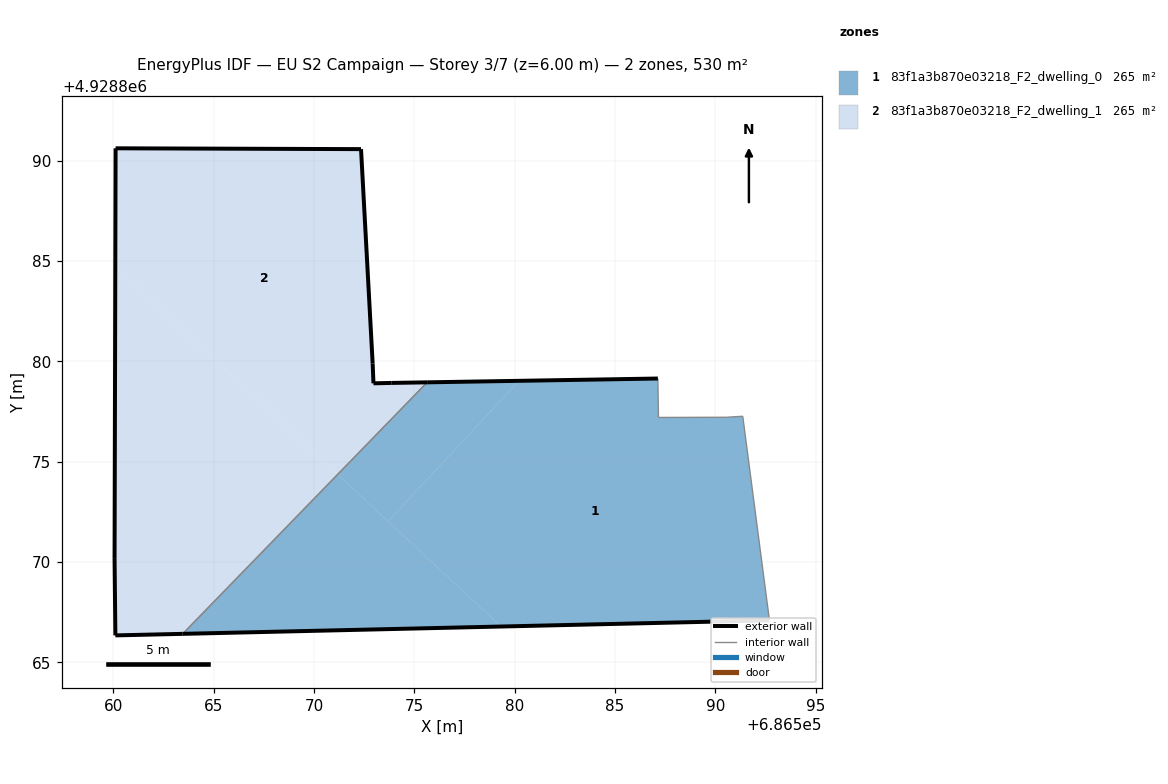
=== STOREY PLAN SPEC (per zone: floor XY polygon, exterior-wall plan segments, windows/doors) ===
zone 1: 83f1a3b870e03218_F2_dwelling_0  (265.0 m²)
  floor: (686592.69, 4928867.09) (686591.36, 4928877.26) (686590.55, 4928877.21) (686587.16, 4928877.20) (686587.13, 4928879.14) (686580.22, 4928879.03) (686573.69, 4928872.03) (686579.32, 4928866.78)
  floor: (686573.69, 4928872.03) (686580.22, 4928879.03) (686575.64, 4928878.95) (686571.18, 4928874.36)
  floor: (686579.32, 4928866.78) (686571.18, 4928874.36) (686563.46, 4928866.42)
  exterior wall: (686592.69, 4928867.09) – (686563.46, 4928866.42)  [29.2 m]
  exterior wall: (686575.64, 4928878.95) – (686587.13, 4928879.14)  [11.5 m]
  interior walls: 5
zone 2: 83f1a3b870e03218_F2_dwelling_1  (264.9 m²)
  floor: (686571.18, 4928874.36) (686575.64, 4928878.95) (686573.87, 4928878.92) (686572.96, 4928878.90) (686572.92, 4928879.88) (686572.34, 4928890.57) (686560.11, 4928890.61) (686560.10, 4928884.69)
  floor: (686563.46, 4928866.42) (686571.18, 4928874.36) (686560.10, 4928884.69) (686560.06, 4928870.15) (686560.10, 4928866.34)
  exterior wall: (686560.11, 4928890.61) – (686572.34, 4928890.57)  [12.2 m]
  exterior wall: (686572.34, 4928890.57) – (686572.92, 4928879.88)  [10.7 m]
  exterior wall: (686572.92, 4928879.88) – (686572.96, 4928878.90)  [1.0 m]
  exterior wall: (686572.96, 4928878.90) – (686573.87, 4928878.92)  [0.9 m]
  exterior wall: (686573.87, 4928878.92) – (686575.64, 4928878.95)  [1.8 m]
  exterior wall: (686563.46, 4928866.42) – (686560.10, 4928866.34)  [3.4 m]
  exterior wall: (686560.10, 4928866.34) – (686560.06, 4928870.15)  [3.8 m]
  exterior wall: (686560.06, 4928870.15) – (686560.11, 4928890.61)  [20.5 m]
  interior walls: 1

=== DERIVED (storey summary) ===
Building: EU S2 Campaign
Storey: 3 of 7  (floor level z = 6.00 m)
Storey gross floor area: 529.9 m²
Zones on this storey: 2
  - 83f1a3b870e03218_F2_dwelling_0: floor 265.0 m²; exterior wall 40.7 m (122.2 m²); WWR 0.0%
  - 83f1a3b870e03218_F2_dwelling_1: floor 264.9 m²; exterior wall 54.2 m (162.7 m²); WWR 0.0%
Zone adjacency (shared interzone walls):
  - 83f1a3b870e03218_F2_dwelling_0 ↔ 83f1a3b870e03218_F2_dwelling_1